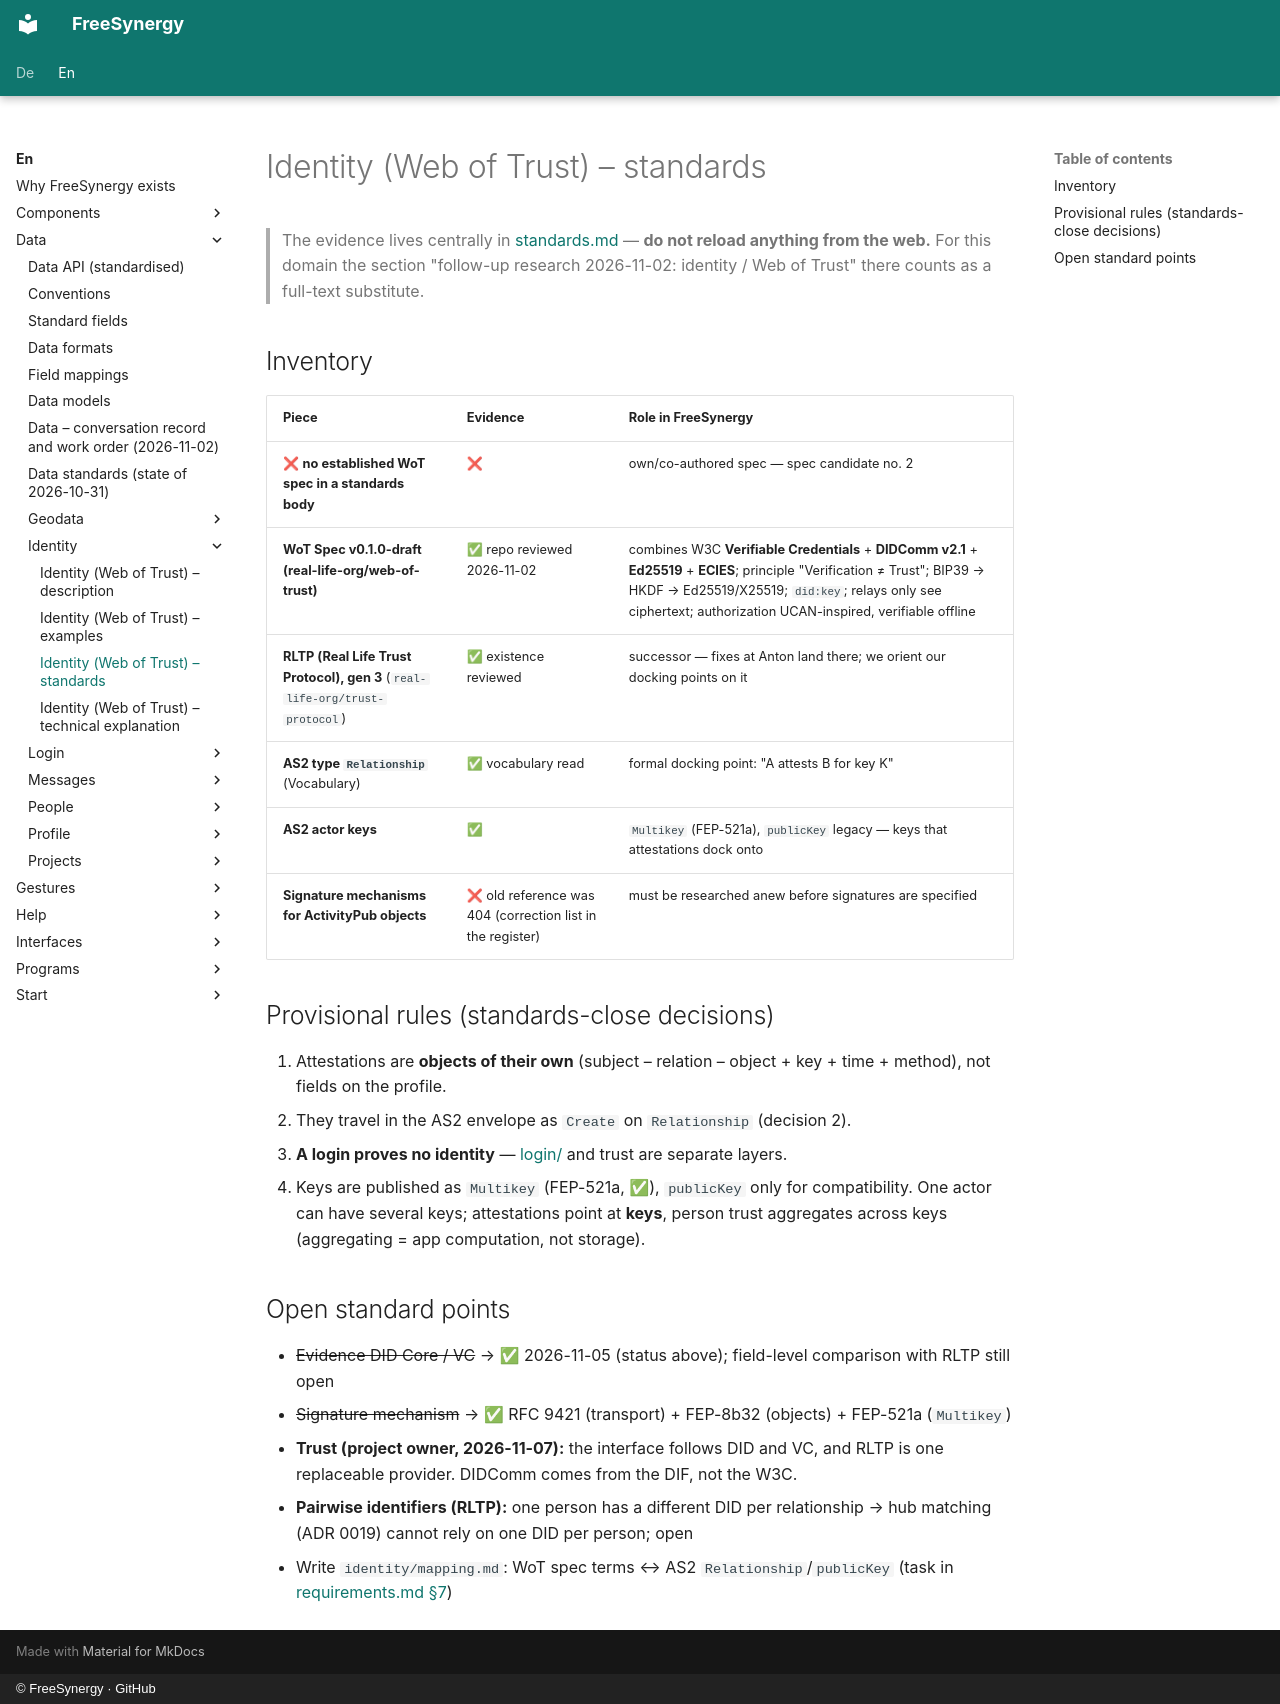

repository: FreeSynergy/fs-documentation · page: en/data/identity/standards/index.html · generator: mkdocs · copyright: © FreeSynergy · GitHub

# Identity (Web of Trust) – standards

> The evidence lives centrally in [standards.md](../standards.md) — **do not reload anything from the web.** For this domain the section "follow-up research 2026-11-02: identity / Web of Trust" there counts as a full-text substitute.

## Inventory

| Piece | Evidence | Role in FreeSynergy |
|-------|----------|---------------------|
| ❌ **no established WoT spec in a standards body** | ❌ | own/co-authored spec — spec candidate no. 2 |
| **WoT Spec v0.1.0-draft (real-life-org/web-of-trust)** | ✅ repo reviewed 2026-11-02 | combines W3C **Verifiable Credentials** + **DIDComm v2.1** + **Ed25519** + **ECIES**; principle "Verification ≠ Trust"; BIP39 → HKDF → Ed25519/X25519; `did:key`; relays only see ciphertext; authorization UCAN-inspired, verifiable offline |
| **RLTP (Real Life Trust Protocol), gen 3** (`real-life-org/trust-protocol`) | ✅ existence reviewed | successor — fixes at Anton land there; we orient our docking points on it |
| **AS2 type `Relationship`** (Vocabulary) | ✅ vocabulary read | formal docking point: "A attests B for key K" |
| **AS2 actor keys** | ✅ | `Multikey` (FEP-521a), `publicKey` legacy — keys that attestations dock onto |
| **Signature mechanisms for ActivityPub objects** | ❌ old reference was 404 (correction list in the register) | must be researched anew before signatures are specified |

## Provisional rules (standards-close decisions)

1. Attestations are **objects of their own** (subject – relation – object + key + time + method), not fields on the profile.
2. They travel in the AS2 envelope as `Create` on `Relationship` (decision 2).
3. **A login proves no identity** — [login/](../login/index.md) and trust are separate layers.
4. Keys are published as `Multikey` (FEP-521a, ✅), `publicKey` only for compatibility. One actor can have several keys; attestations point at **keys**, person trust aggregates across keys (aggregating = app computation, not storage).

## Open standard points

- ~~Evidence DID Core / VC~~ → ✅ 2026-11-05 (status above); field-level comparison with RLTP still open
- ~~Signature mechanism~~ → ✅ RFC 9421 (transport) + FEP-8b32 (objects) + FEP-521a (`Multikey`)
- **Trust (project owner, 2026-11-07):** the interface follows DID and VC, and RLTP is one replaceable provider. DIDComm comes from the DIF, not the W3C.
- **Pairwise identifiers (RLTP):** one person has a different DID per relationship → hub matching (ADR 0019) cannot rely on one DID per person; open
- Write `identity/mapping.md`: WoT spec terms ↔ AS2 `Relationship`/`publicKey` (task in [requirements.md §7](../requirements.md))
